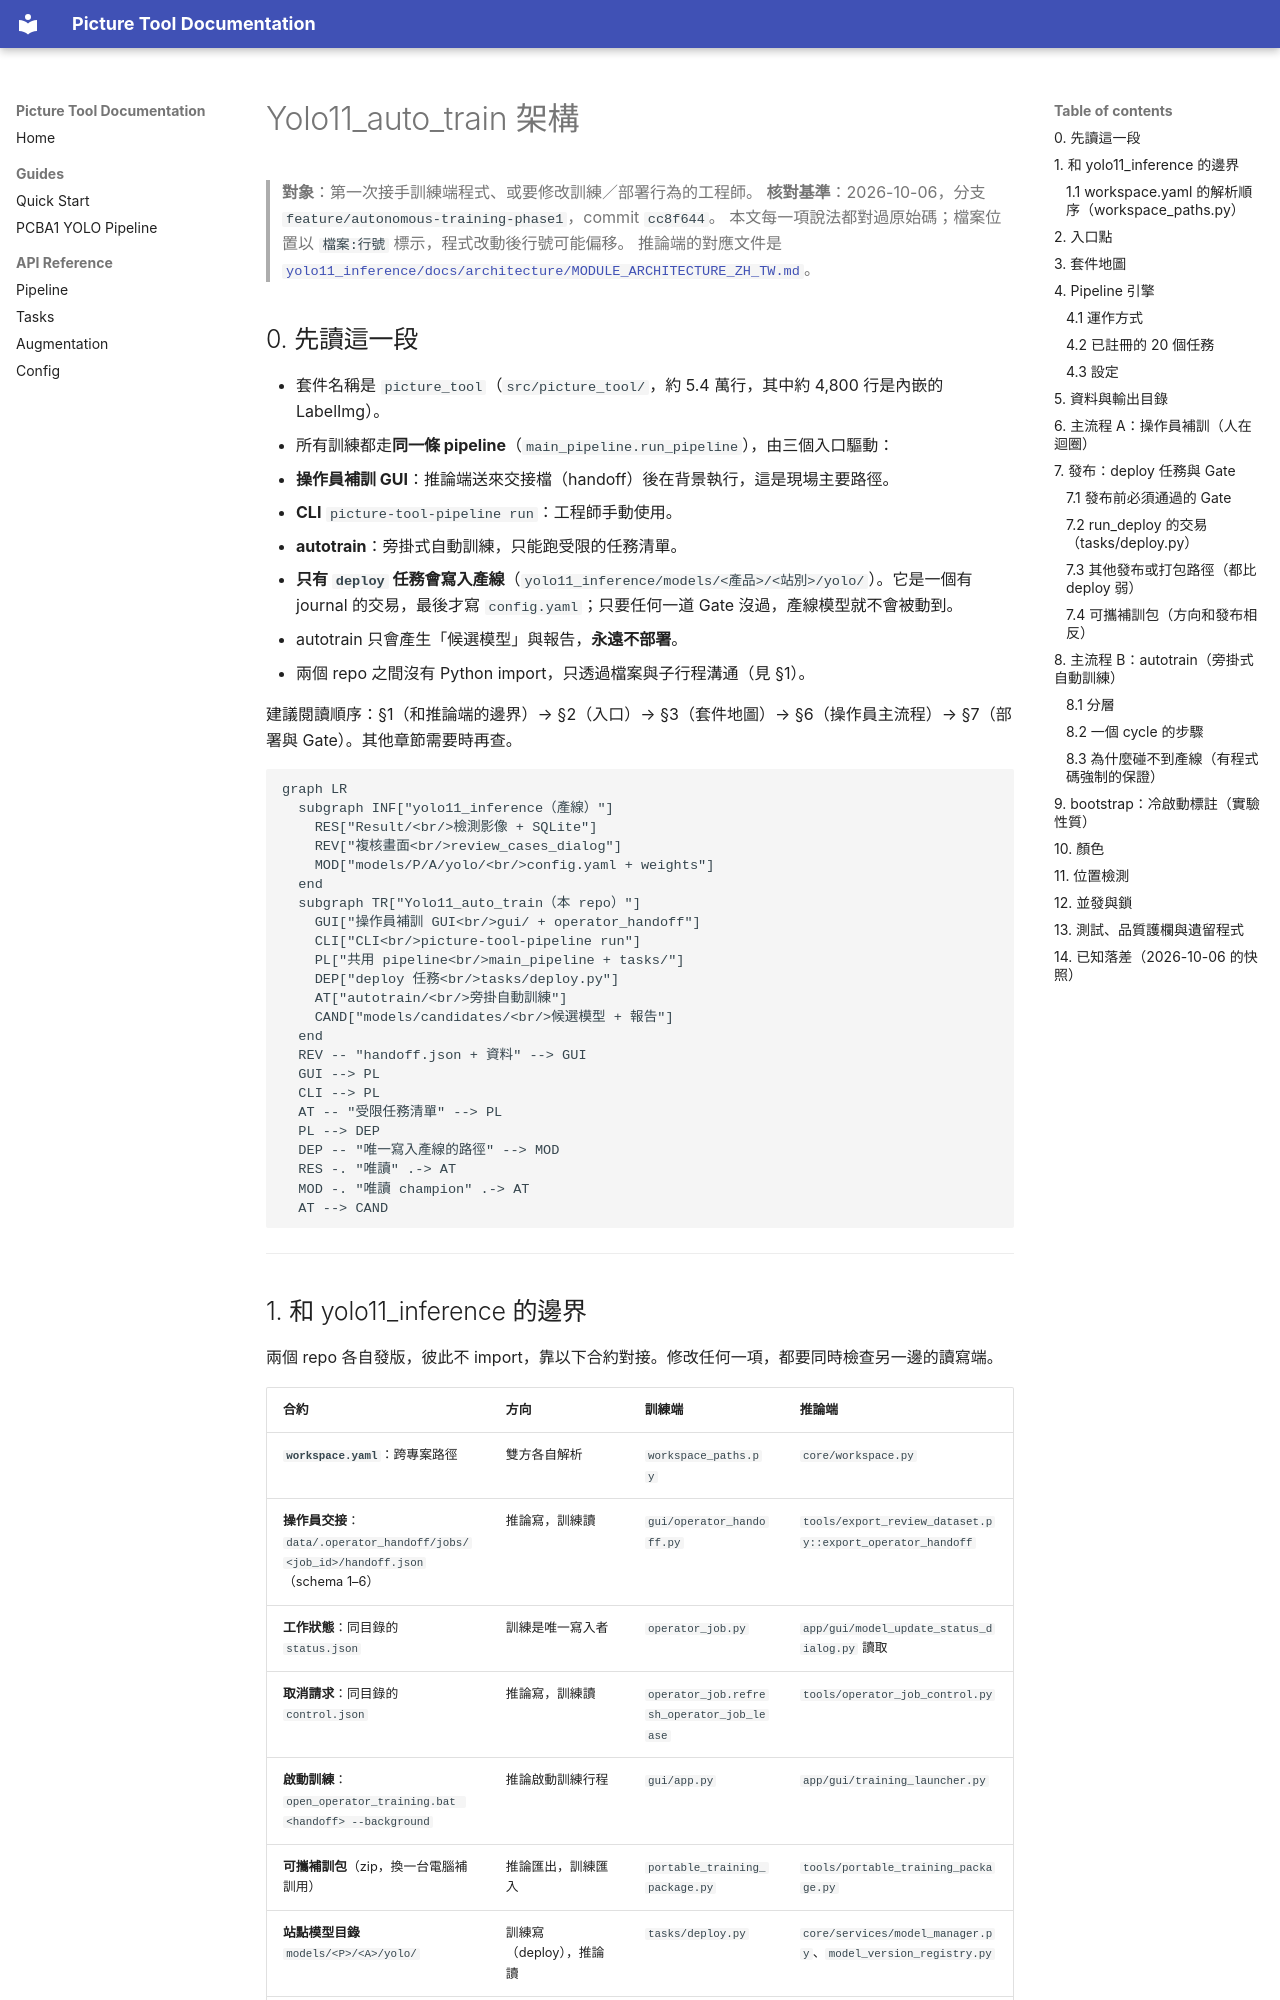

repository: DioWang67/Yolo11_auto_train · page: ARCHITECTURE/index.html · generator: mkdocs

# Yolo11_auto_train 架構

> **對象**：第一次接手訓練端程式、或要修改訓練／部署行為的工程師。
> **核對基準**：2026-10-06，分支 `feature/autonomous-training-phase1`，commit `cc8f644`。
> 本文每一項說法都對過原始碼；檔案位置以 `檔案:行號` 標示，程式改動後行號可能偏移。
> 推論端的對應文件是
> [`yolo11_inference/docs/architecture/MODULE_ARCHITECTURE_ZH_TW.md`](../../yolo11_inference/docs/architecture/MODULE_ARCHITECTURE_ZH_TW.md)。

## 0. 先讀這一段

- 套件名稱是 `picture_tool`（`src/picture_tool/`，約 5.4 萬行，其中約 4,800 行是內嵌的 LabelImg）。
- 所有訓練都走**同一條 pipeline**（`main_pipeline.run_pipeline`），由三個入口驅動：
  1. **操作員補訓 GUI**：推論端送來交接檔（handoff）後在背景執行，這是現場主要路徑。
  2. **CLI** `picture-tool-pipeline run`：工程師手動使用。
  3. **autotrain**：旁掛式自動訓練，只能跑受限的任務清單。
- **只有 `deploy` 任務會寫入產線**（`yolo11_inference/models/<產品>/<站別>/yolo/`）。它是一個有 journal 的交易，最後才寫 `config.yaml`；只要任何一道 Gate 沒過，產線模型就不會被動到。
- autotrain 只會產生「候選模型」與報告，**永遠不部署**。
- 兩個 repo 之間沒有 Python import，只透過檔案與子行程溝通（見 §1）。

建議閱讀順序：§1（和推論端的邊界）→ §2（入口）→ §3（套件地圖）→ §6（操作員主流程）→ §7（部署與 Gate）。其他章節需要時再查。

```mermaid
graph LR
  subgraph INF["yolo11_inference（產線）"]
    RES["Result/<br/>檢測影像 + SQLite"]
    REV["複核畫面<br/>review_cases_dialog"]
    MOD["models/P/A/yolo/<br/>config.yaml + weights"]
  end
  subgraph TR["Yolo11_auto_train（本 repo）"]
    GUI["操作員補訓 GUI<br/>gui/ + operator_handoff"]
    CLI["CLI<br/>picture-tool-pipeline run"]
    PL["共用 pipeline<br/>main_pipeline + tasks/"]
    DEP["deploy 任務<br/>tasks/deploy.py"]
    AT["autotrain/<br/>旁掛自動訓練"]
    CAND["models/candidates/<br/>候選模型 + 報告"]
  end
  REV -- "handoff.json + 資料" --> GUI
  GUI --> PL
  CLI --> PL
  AT -- "受限任務清單" --> PL
  PL --> DEP
  DEP -- "唯一寫入產線的路徑" --> MOD
  RES -. "唯讀" .-> AT
  MOD -. "唯讀 champion" .-> AT
  AT --> CAND
```

---
